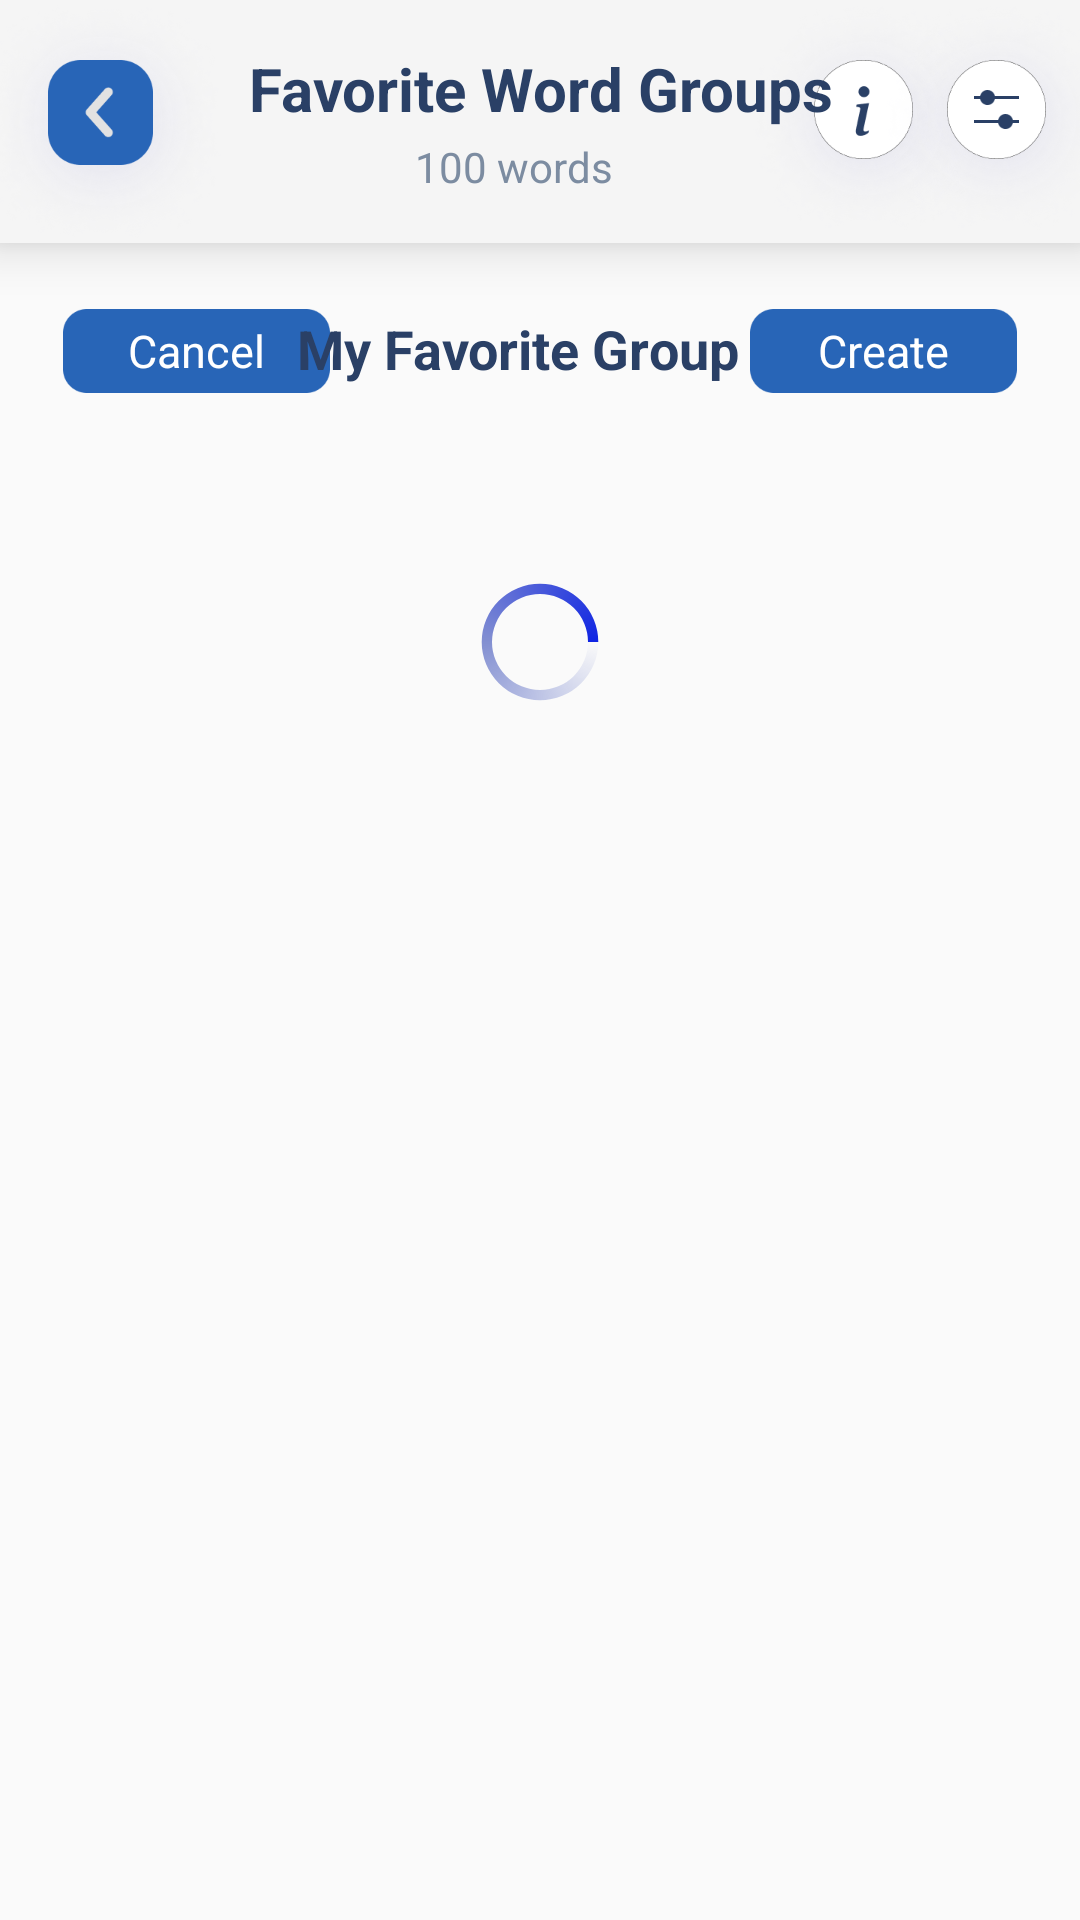

Write the Android layout XML for this screen, with the resource values it uses.
<!-- AndroidManifest.xml: application theme Theme.Login_screen_test -->
<!-- res/layout/fragment_my_fav_groups.xml -->
<?xml version="1.0" encoding="utf-8"?>
<layout xmlns:android="http://schemas.android.com/apk/res/android"
    xmlns:app="http://schemas.android.com/apk/res-auto"
    xmlns:tools="http://schemas.android.com/tools">

    <data></data>

    <androidx.constraintlayout.widget.ConstraintLayout
        android:id="@+id/constraintlayout"
        android:layout_width="match_parent"
        android:layout_height="match_parent">

        <com.google.android.material.appbar.AppBarLayout
            android:id="@+id/appbarfavorite"
            android:layout_width="match_parent"
            android:layout_height="0dp"
            android:elevation="10dp"
            app:layout_constraintEnd_toEndOf="parent"
            app:layout_constraintStart_toStartOf="parent"
            app:layout_constraintTop_toTopOf="@+id/constraintlayout">

            <androidx.constraintlayout.widget.ConstraintLayout
                android:layout_width="match_parent"
                android:layout_height="match_parent">

                <TextView
                    android:id="@+id/myfav"
                    android:layout_width="0dp"
                    android:layout_height="wrap_content"
                    android:layout_marginTop="16dp"
                    android:elevation="30dp"
                    android:gravity="center"
                    android:text="Favorite Word Groups"
                    android:textColor="#2A4066"
                    android:textSize="20sp"
                    android:textStyle="bold"
                    app:layout_constraintEnd_toEndOf="parent"
                    app:layout_constraintHorizontal_bias="0.473"
                    app:layout_constraintStart_toStartOf="parent"
                    app:layout_constraintTop_toTopOf="parent" />

                <TextView
                    android:id="@+id/countid"
                    android:layout_width="wrap_content"
                    android:layout_height="wrap_content"
                    android:layout_marginTop="30dp"
                    android:text="100 words"
                    android:textColor="#7C8CA1"
                    app:layout_constraintEnd_toEndOf="@+id/myfav"
                    app:layout_constraintHorizontal_bias="0.47"
                    app:layout_constraintStart_toStartOf="@+id/myfav"
                    app:layout_constraintTop_toTopOf="@+id/myfav" />

                <ImageView
                    android:id="@+id/backbuttonmyfav"
                    android:layout_width="wrap_content"
                    android:layout_height="wrap_content"
                    android:src="@drawable/backword"
                    app:layout_constraintStart_toStartOf="parent"
                    app:layout_constraintTop_toTopOf="parent" />

                <ImageView
                    android:layout_width="wrap_content"
                    android:layout_height="wrap_content"
                    android:layout_marginEnd="-35dp"
                    android:background="@drawable/help"
                    app:layout_constraintEnd_toStartOf="@+id/imageView"
                    app:layout_constraintTop_toTopOf="parent" />

                <ImageView
                    android:id="@+id/imageView"
                    android:layout_width="wrap_content"
                    android:layout_height="wrap_content"
                    android:layout_marginEnd="-5dp"
                    android:src="@drawable/sortingword"
                    app:layout_constraintEnd_toEndOf="parent"
                    app:layout_constraintTop_toTopOf="parent" />

            </androidx.constraintlayout.widget.ConstraintLayout>
        </com.google.android.material.appbar.AppBarLayout>

        <ProgressBar
            android:id="@+id/progressBarMyFav"
            android:layout_width="wrap_content"
            android:layout_height="wrap_content"
            android:layout_marginTop="190dp"
            android:indeterminateDrawable="@drawable/rainbow_progress"
            android:visibility="visible"
            app:layout_constraintEnd_toEndOf="parent"
            app:layout_constraintStart_toStartOf="parent"
            app:layout_constraintTop_toTopOf="parent" />

        <TextView
            android:id="@+id/favcancel"
            android:layout_width="0dp"
            android:layout_height="28dp"
            android:layout_marginStart="21dp"
            android:layout_marginTop="22dp"
            android:background="@drawable/selectedbg"
            android:gravity="center"
            android:text="Cancel"
            android:textColor="@color/white"
            android:textSize="15sp"
            app:layout_constraintStart_toStartOf="parent"
            app:layout_constraintTop_toBottomOf="@+id/appbarfavorite" />

        <TextView
            android:id="@+id/groupnameadd"
            android:layout_width="wrap_content"
            android:layout_height="wrap_content"
            android:layout_marginTop="23dp"
            android:text="My Favorite Group 5"
            android:textColor="#2A4066"
            android:textSize="18sp"
            android:textStyle="bold"
            app:layout_constraintEnd_toStartOf="@+id/creatgroups"
            app:layout_constraintStart_toEndOf="@+id/favcancel"
            app:layout_constraintTop_toBottomOf="@+id/appbarfavorite" />

        <TextView
            android:id="@+id/creatgroups"
            android:layout_width="0dp"
            android:layout_height="28dp"
            android:layout_marginTop="22dp"
            android:layout_marginEnd="21dp"
            android:background="@drawable/selectedbg"
            android:gravity="center"
            android:text="Create"
            android:textColor="@color/white"
            android:textSize="15sp"
            app:layout_constraintEnd_toEndOf="parent"
            app:layout_constraintTop_toBottomOf="@+id/appbarfavorite" />

        <androidx.recyclerview.widget.RecyclerView
            android:id="@+id/myfavRV"
            android:layout_width="match_parent"
            android:layout_height="0dp"
            android:layout_marginTop="55dp"
            app:layoutManager="androidx.recyclerview.widget.LinearLayoutManager"
            app:layout_constraintEnd_toEndOf="parent"
            app:layout_constraintStart_toStartOf="parent"
            app:layout_constraintTop_toBottomOf="@+id/appbarfavorite"
            app:layout_constraintBottom_toBottomOf="parent"
            tools:listitem="@layout/item_my_fav_groups" />

    </androidx.constraintlayout.widget.ConstraintLayout>
</layout>
<!-- res/layout/item_my_fav_groups.xml (included above) -->
<?xml version="1.0" encoding="utf-8"?>
<layout xmlns:tools="http://schemas.android.com/tools"
    xmlns:app="http://schemas.android.com/apk/res-auto"
    xmlns:android="http://schemas.android.com/apk/res/android">

    <data>

    </data>

    <androidx.constraintlayout.widget.ConstraintLayout
        android:layout_width="match_parent"
        android:background="@color/whiteBG"
        android:layout_height="wrap_content">

        <ImageView
            android:id="@+id/imageView6"
            android:layout_width="match_parent"
            android:layout_height="wrap_content"
            android:layout_marginStart="46dp"
            android:layout_marginEnd="13dp"
            android:layout_marginBottom="4dp"
            android:background="@drawable/newaddbg"
            app:layout_constraintBottom_toBottomOf="parent"
            app:layout_constraintEnd_toEndOf="parent"
            app:layout_constraintStart_toStartOf="parent"
            app:layout_constraintTop_toTopOf="parent"
            tools:ignore="ContentDescription" />

        <ImageView
            android:id="@+id/imageView7"
            android:layout_width="4dp"
            android:layout_height="wrap_content"
            android:layout_marginStart="12dp"
            android:layout_marginTop="5dp"
            android:src="@drawable/linebg"
            app:layout_constraintBottom_toBottomOf="@+id/imageView6"
            app:layout_constraintStart_toStartOf="@id/imageView6"
            app:layout_constraintTop_toTopOf="@+id/imageView6"
            tools:ignore="ContentDescription" />

        <ImageView
            android:id="@+id/imageView99myfav"
            android:layout_width="4dp"
            android:layout_height="21dp"
            android:layout_marginStart="12dp"
            android:layout_marginTop="5dp"
            android:src="@drawable/linebg"
            app:layout_constraintBottom_toBottomOf="@+id/imageView6"
            app:layout_constraintStart_toStartOf="@id/imageView6"
            app:layout_constraintTop_toTopOf="@+id/imageView6"
            tools:ignore="ContentDescription" />

        <ImageView
            android:id="@+id/smallstarmyfav"
            android:layout_width="12dp"
            android:layout_height="12dp"
            android:layout_marginStart="8dp"
            android:layout_marginTop="1.5dp"
            android:src="@drawable/smallstarpng"
            app:layout_constraintBottom_toBottomOf="@+id/imageView6"
            app:layout_constraintStart_toStartOf="@+id/imageView6"
            app:layout_constraintTop_toTopOf="@+id/imageView6"
            app:layout_constraintVertical_bias="0.04"
            tools:ignore="ContentDescription" />

        <TextView
            android:id="@+id/newaddedwordmyfav"
            android:layout_width="wrap_content"
            android:layout_height="wrap_content"
            android:layout_marginStart="5dp"
            android:layout_marginTop="-5dp"
            android:text="Book"
            android:textColor="#2C3E50"
            android:textSize="20sp"
            android:textStyle="bold"
            app:layout_constraintBottom_toBottomOf="@+id/imageView6"
            app:layout_constraintStart_toEndOf="@+id/imageView7"
            app:layout_constraintTop_toTopOf="@+id/imageView6"
            app:layout_constraintVertical_bias="0.297"
            tools:ignore="ContentDescription" />

        <TextView
            android:id="@+id/smallnamemyfav"
            android:layout_width="wrap_content"
            android:layout_height="wrap_content"
            android:layout_marginStart="5dp"
            android:layout_marginTop="-9dp"
            android:text="книга"
            android:textColor="#7C8CA1"
            android:textSize="16sp"
            android:textStyle="normal"
            app:layout_constraintBottom_toBottomOf="@+id/imageView6"
            app:layout_constraintStart_toEndOf="@+id/imageView7"
            app:layout_constraintTop_toTopOf="@+id/imageView6"
            app:layout_constraintVertical_bias="0.803"
            tools:ignore="ContentDescription" />

        <ImageView
            android:layout_width="wrap_content"
            android:layout_height="wrap_content"
            android:src="@drawable/downbg"
            android:layout_marginEnd="-5dp"
            android:padding="10dp"
            app:layout_constraintBottom_toBottomOf="@+id/imageView6"
            app:layout_constraintEnd_toStartOf="@+id/imageView8"
            app:layout_constraintTop_toTopOf="@+id/imageView6" />

        <ImageView
            android:id="@+id/imageView8"
            android:layout_width="wrap_content"
            android:layout_height="wrap_content"
            android:layout_marginEnd="8dp"
            android:padding="10dp"
            android:src="@drawable/volumebg"
            app:layout_constraintBottom_toBottomOf="@+id/imageView6"
            app:layout_constraintEnd_toEndOf="@+id/imageView6"
            app:layout_constraintTop_toTopOf="@+id/imageView6" />

        <CheckBox
            android:id="@+id/checkboxmyfav"
            android:layout_width="wrap_content"
            android:layout_height="wrap_content"
            android:layout_marginStart="15dp"
            android:layout_marginEnd="14dp"
            android:text=""
            android:button="@drawable/chekcbox_selector"
            app:layout_constraintBottom_toBottomOf="@+id/imageView6"
            app:layout_constraintEnd_toStartOf="@+id/imageView6"
            app:layout_constraintHorizontal_bias="1.0"
            app:layout_constraintStart_toStartOf="parent"
            app:layout_constraintTop_toTopOf="@+id/imageView6" />



    </androidx.constraintlayout.widget.ConstraintLayout>
</layout>
<!-- resources referenced by this layout -->
<resources>
  <color name="white">#FFFFFFFF</color>
  <color name="whiteBG">#EEEFF1</color>
  <!-- drawable backword: png bitmap (drawable, 8559 bytes) -->
  <!-- drawable chekcbox_selector (drawable) -->
  <?xml version="1.0" encoding="utf-8"?>
  <selector xmlns:android="http://schemas.android.com/apk/res/android">
      <item android:drawable="@drawable/selectedchekebox"
          android:state_checked="true"/>
  
      <item android:drawable="@drawable/selectedchekebox"
          android:state_pressed="true"/>
  
      <item android:drawable="@drawable/unselectedchekebox"
          android:state_pressed="false"/>
  
  
  </selector>
  <!-- drawable help: png bitmap (drawable, 8240 bytes) -->
  <!-- drawable linebg: png bitmap (drawable, 184 bytes) -->
  <!-- drawable newaddbg: png bitmap (drawable, 791 bytes) -->
  <!-- drawable rainbow_progress (drawable) -->
  <?xml version="1.0" encoding="utf-8"?>
  <rotate xmlns:android="http://schemas.android.com/apk/res/android"
      android:fromDegrees="0"
      android:pivotX="50%"
      android:pivotY="50%"
      android:toDegrees="1440">
      <shape
          android:innerRadiusRatio="3"
          android:shape="ring"
          android:thicknessRatio="14"
          android:useLevel="false">
          <size
              android:width="60dp"
              android:height="60dp" />
  
          <gradient
              android:angle="0"
              android:centerColor="#828FD1"
              android:centerY="0.50"
              android:endColor="#0F24E3"
              android:startColor="#00142C04"
              android:type="sweep"
              android:useLevel="false" />
  
      </shape>
  </rotate>
  
  
      
  
  
  <!-- drawable smallstarpng: png bitmap (drawable, 999 bytes) -->
  <!-- drawable sortingword: png bitmap (drawable, 7868 bytes) -->
  <style name="Theme.Login_screen_test" parent="Base.Theme.Login_screen_test" />
  <!-- drawable selectedchekebox (drawable) -->
  <vector xmlns:android="http://schemas.android.com/apk/res/android"
      android:width="24dp"
      android:height="25dp"
      android:viewportWidth="24"
      android:viewportHeight="25">
    <path
        android:pathData="M6,0.848L18,0.848A5.25,5.25 0,0 1,23.25 6.098L23.25,18.098A5.25,5.25 0,0 1,18 23.348L6,23.348A5.25,5.25 0,0 1,0.75 18.098L0.75,6.098A5.25,5.25 0,0 1,6 0.848z"
        android:strokeWidth="1.5"
        android:fillColor="#2865B7"
        android:strokeColor="#2865B7"/>
    <path
        android:pathData="M17.941,7.104L17.941,7.104A1.5,1.5 107.541,0 1,18.047 9.222L10.39,17.692A1.5,1.5 82.816,0 1,8.271 17.799L8.271,17.799A1.5,1.5 82.816,0 1,8.164 15.68L15.822,7.21A1.5,1.5 107.541,0 1,17.941 7.104z"
        android:fillColor="#F6F6F6"/>
    <path
        android:pathData="M5.264,10.415L5.264,10.415A1.5,1.5 102.545,0 1,7.336 10.87L10.381,15.633A1.5,1.5 64.172,0 1,9.926 17.705L9.926,17.705A1.5,1.5 64.172,0 1,7.854 17.249L4.808,12.486A1.5,1.5 102.545,0 1,5.264 10.415z"
        android:fillColor="#F6F6F6"/>
  </vector>
  <!-- drawable unselectedchekebox (drawable) -->
  <vector xmlns:android="http://schemas.android.com/apk/res/android"
      android:width="24dp"
      android:height="25dp"
      android:viewportWidth="24"
      android:viewportHeight="25">
    <path
        android:pathData="M6,1.197L18,1.197A5.25,5.25 0,0 1,23.25 6.447L23.25,18.447A5.25,5.25 0,0 1,18 23.697L6,23.697A5.25,5.25 0,0 1,0.75 18.447L0.75,6.447A5.25,5.25 0,0 1,6 1.197z"
        android:strokeWidth="1.5"
        android:fillColor="#00000000"
        android:strokeColor="#2865B7"/>
  </vector>
  <style name="Base.Theme.Login_screen_test" parent="Theme.AppCompat.DayNight.NoActionBar">
          
          
      </style>
</resources>
